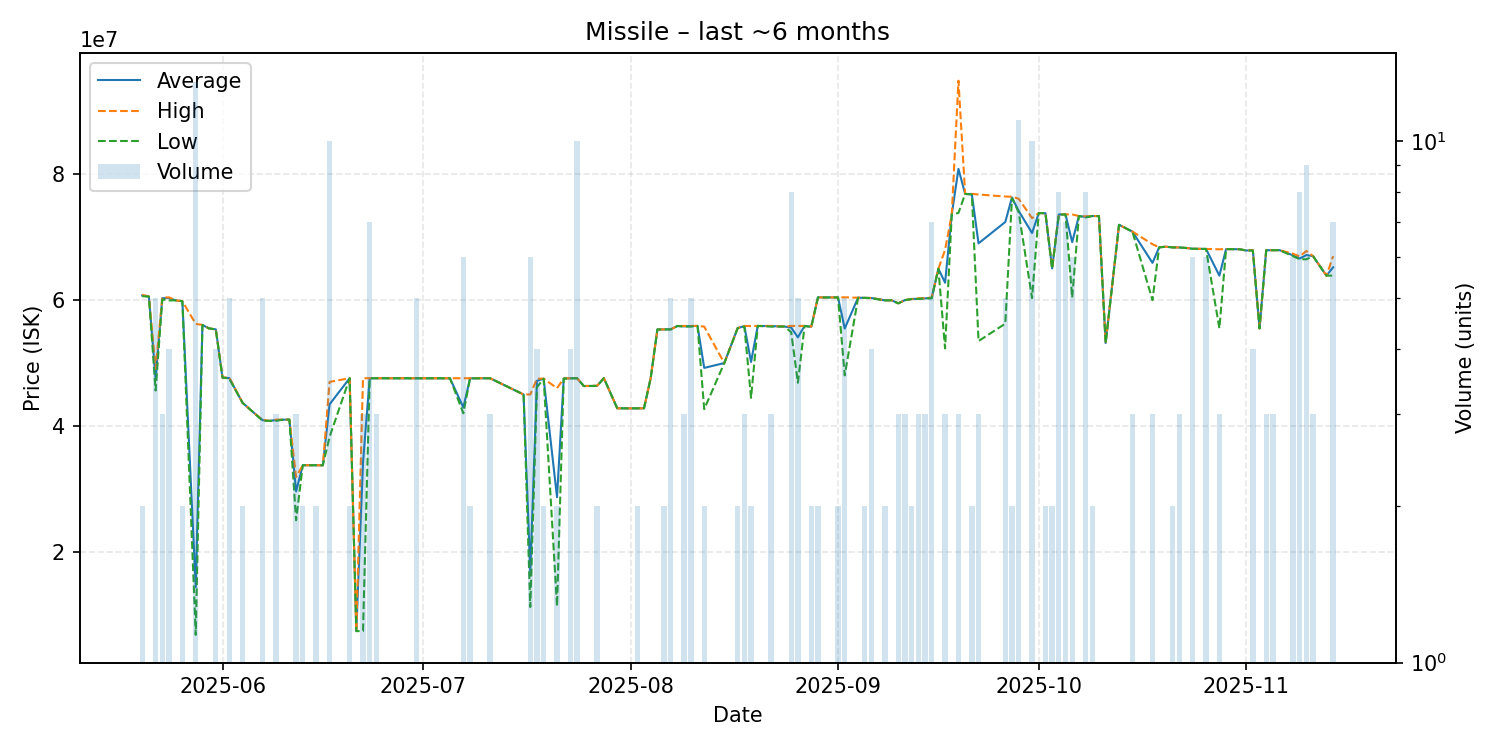

Data behind this chart, as committed beside it:
date, average, highest, lowest, order_count, volume
2025-05-20, 60745000, 60860000, 60630000, 2, 2
2025-05-21, 60570000, 60570000, 60570000, 1, 1
2025-05-22, 47498000, 49040000, 45630000, 4, 5
2025-05-23, 60310000, 60405000, 60120000, 3, 3
2025-05-24, 60327500, 60450000, 59960000, 3, 4
2025-05-25, 59970000, 59970000, 59970000, 1, 1
2025-05-26, 59830000, 59830000, 59830000, 2, 2
2025-05-28, 14359538, 56225000, 6768000, 8, 13
2025-05-29, 56060000, 56060000, 56060000, 1, 1
2025-05-30, 55500000, 55500000, 55500000, 1, 1
2025-05-31, 55355000, 55360000, 55350000, 4, 4
2025-06-01, 47680000, 47680000, 47680000, 1, 1
2025-06-02, 47612000, 47715000, 47530000, 4, 5
2025-06-04, 43670000, 43670000, 43670000, 2, 2
2025-06-06, 41800000, 41800000, 41800000, 1, 1
2025-06-07, 40910000, 40980000, 40800000, 5, 5
2025-06-08, 40800000, 40800000, 40800000, 1, 1
2025-06-09, 40926667, 40990000, 40800000, 3, 3
2025-06-10, 40990000, 40990000, 40990000, 1, 1
2025-06-11, 41000000, 41000000, 41000000, 1, 1
2025-06-12, 29583333, 31875000, 25000000, 3, 3
2025-06-13, 33750000, 33750000, 33750000, 2, 2
2025-06-14, 33750000, 33750000, 33750000, 1, 1
2025-06-15, 33745000, 33750000, 33740000, 2, 2
2025-06-16, 33740000, 33740000, 33740000, 1, 1
2025-06-17, 43431000, 47000000, 38240000, 7, 10
2025-06-20, 47585000, 47590000, 47580000, 2, 2
2025-06-21, 7365000, 7365000, 7365000, 1, 1
2025-06-22, 34176000, 47580000, 7368000, 3, 3
2025-06-23, 47570000, 47590000, 47560000, 5, 7
2025-06-24, 47583333, 47590000, 47580000, 3, 3
2025-06-25, 47580000, 47580000, 47580000, 1, 1
2025-06-26, 47580000, 47580000, 47580000, 1, 1
2025-06-27, 47580000, 47580000, 47580000, 1, 1
2025-06-30, 47570000, 47570000, 47570000, 3, 5
2025-07-01, 47570000, 47570000, 47570000, 1, 1
2025-07-03, 47570000, 47570000, 47570000, 1, 1
2025-07-05, 47570000, 47570000, 47570000, 1, 1
2025-07-07, 42928333, 47570000, 42000000, 4, 6
2025-07-08, 47565000, 47570000, 47560000, 2, 2
2025-07-09, 47570000, 47570000, 47570000, 1, 1
2025-07-10, 47580000, 47580000, 47580000, 1, 1
2025-07-11, 47580000, 47580000, 47580000, 3, 3
2025-07-16, 45000000, 45000000, 45000000, 1, 1
2025-07-17, 16831667, 45000000, 11200000, 4, 6
2025-07-18, 47175000, 47500000, 46150000, 4, 4
2025-07-19, 47510000, 47520000, 47500000, 2, 2
2025-07-21, 28660000, 46000000, 11320000, 2, 2
2025-07-22, 47530000, 47530000, 47530000, 1, 1
2025-07-23, 47572500, 47580000, 47550000, 4, 4
2025-07-24, 47584000, 47590000, 47580000, 10, 10
2025-07-25, 46340000, 46340000, 46340000, 1, 1
2025-07-27, 46375000, 46400000, 46350000, 2, 2
2025-07-28, 47600000, 47600000, 47600000, 1, 1
2025-07-30, 42800000, 42800000, 42800000, 1, 1
2025-07-31, 42790000, 42790000, 42790000, 1, 1
2025-08-01, 42790000, 42790000, 42790000, 1, 1
2025-08-02, 42790000, 42790000, 42790000, 2, 2
2025-08-03, 42800000, 42800000, 42800000, 1, 1
2025-08-04, 47600000, 47600000, 47600000, 1, 1
... 81 more rows
